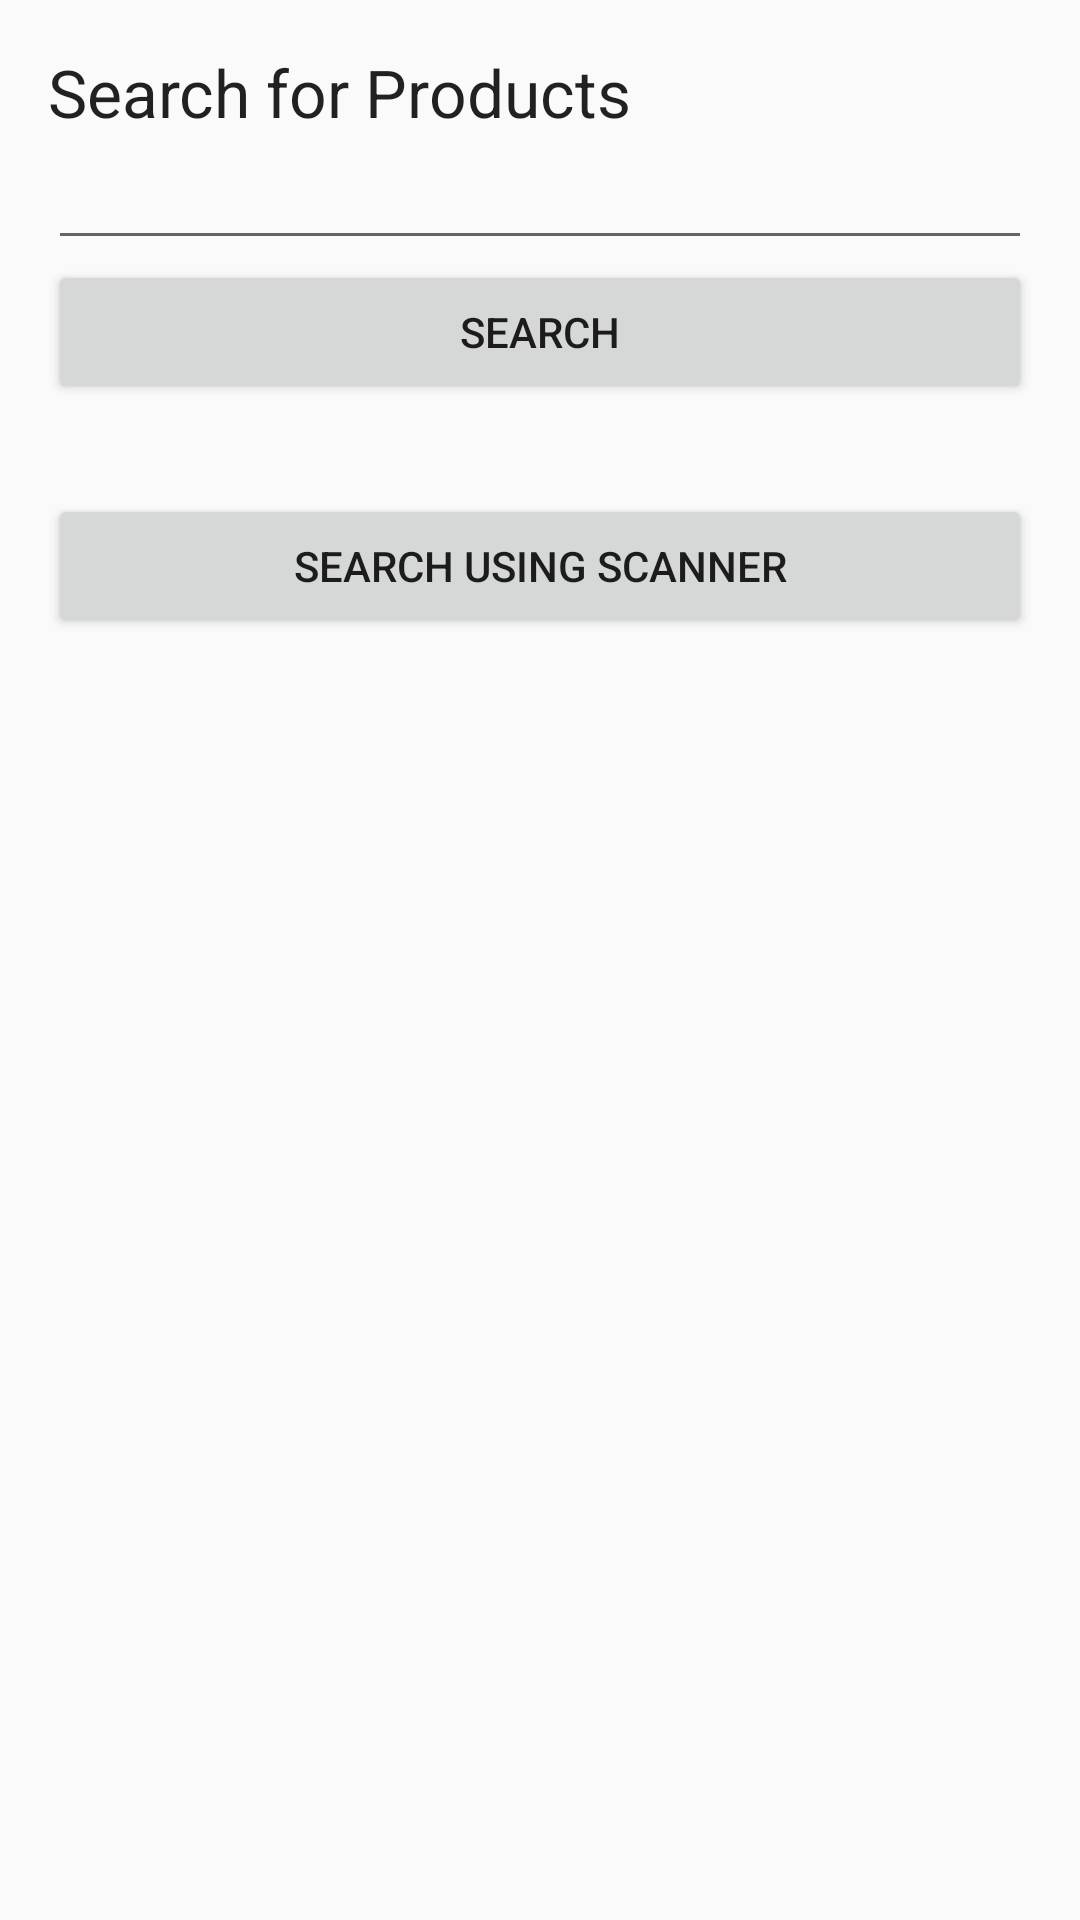

Write the Android layout XML for this screen, with the resource values it uses.
<!-- AndroidManifest.xml: application theme AppTheme -->
<!-- res/layout/activity_search.xml -->
<RelativeLayout xmlns:android="http://schemas.android.com/apk/res/android"
    android:layout_width="match_parent"
    android:layout_height="match_parent"
    android:paddingBottom="@dimen/activity_vertical_margin"
    android:paddingLeft="@dimen/activity_horizontal_margin"
    android:paddingRight="@dimen/activity_horizontal_margin"
    android:paddingTop="@dimen/activity_vertical_margin">

    <TableLayout
        android:layout_width="wrap_content"
        android:layout_height="wrap_content"
        android:layout_alignParentBottom="true"
        android:layout_alignParentLeft="true"
        android:layout_alignParentRight="true"
        android:layout_alignParentTop="true" >

        <TableRow
            android:id="@+id/tableRow1"
            android:layout_width="wrap_content"
            android:layout_height="wrap_content" >

            <TextView
                android:id="@+id/textView1"
                android:layout_width="wrap_content"
                android:layout_height="wrap_content"
                android:text="Search for Products"
                android:textAppearance="?android:attr/textAppearanceLarge" />

        </TableRow>

        <TableRow
            android:id="@+id/tableRow2"
            android:layout_width="wrap_content"
            android:layout_height="wrap_content" >

            <EditText
                android:id="@+id/txtkeyword"
                android:layout_width="0dp"
                android:layout_height="wrap_content"
                android:layout_weight="1"
                android:ems="10" >


            </EditText>

        </TableRow>

        <TableRow
            android:id="@+id/tableRow3"
            android:layout_width="wrap_content"
            android:layout_height="wrap_content" >

            <Button
                android:id="@+id/btnsearch"
                android:layout_width="0dp"
                android:layout_height="wrap_content"
                android:layout_weight="1"
                android:text="Search" />

        </TableRow>


        <TableRow
            android:layout_width="wrap_content"
            android:layout_height="wrap_content"
            android:paddingTop="30sp"
            >

            <Button
                android:id="@+id/scan"
                android:layout_weight="1"
                android:text="Search Using Scanner"
                android:layout_width="0dp"
                android:layout_height="wrap_content"
                />
        </TableRow>

        
    </TableLayout>

</RelativeLayout>
<!-- resources referenced by this layout -->
<resources>
  <dimen name="activity_horizontal_margin">16dp</dimen>
  <dimen name="activity_vertical_margin">16dp</dimen>
  <style name="AppTheme" parent="Theme.AppCompat.Light.NoActionBar">
          
          <item name="colorPrimary">@color/colorPrimary</item>
          <item name="colorPrimaryDark">@color/colorPrimaryDark</item>
          <item name="colorAccent">@color/colorAccent</item>
      </style>
  <color name="colorPrimary">#3F51B5</color>
  <color name="colorPrimaryDark">#303F9F</color>
  <color name="colorAccent">#FF4081</color>
</resources>
